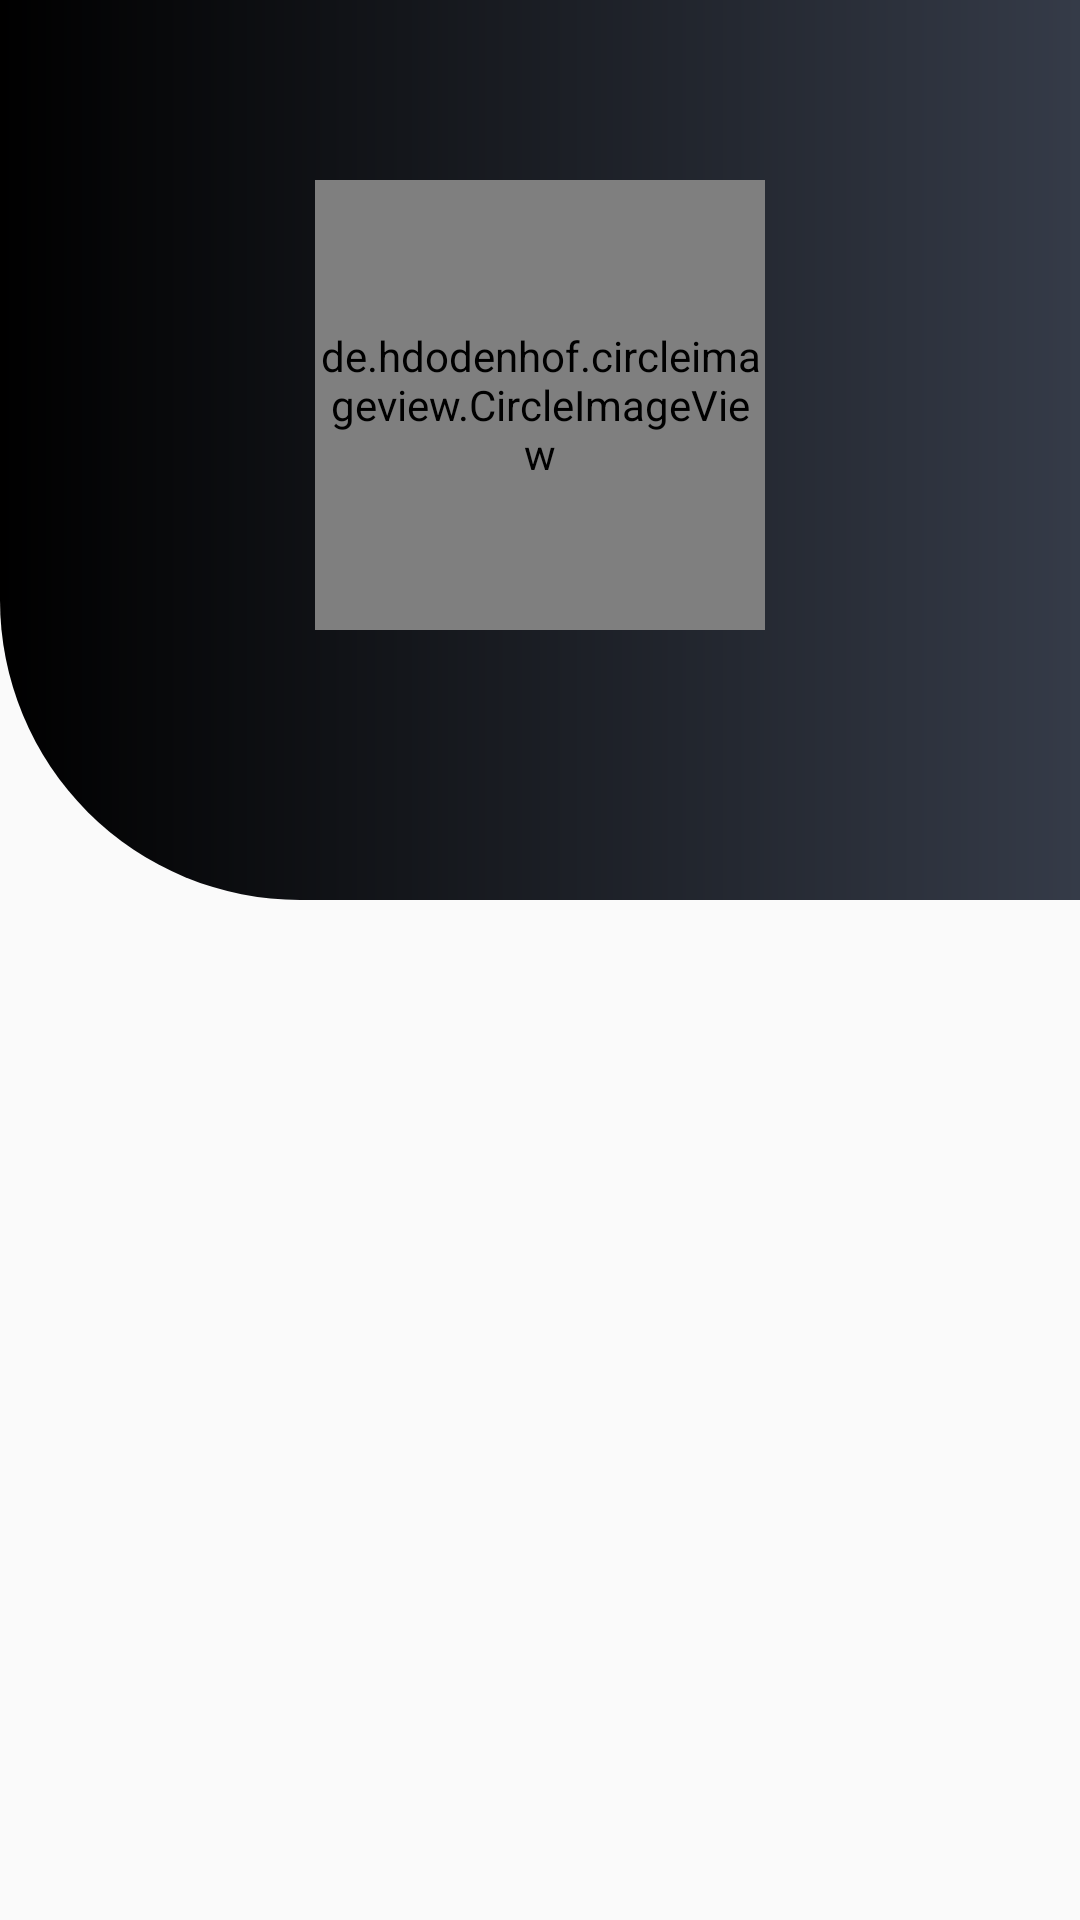

This screen was rendered from an Android layout file. Write that file and the resources it references.
<!-- AndroidManifest.xml: application theme AppTheme -->
<!-- res/layout/profile.xml -->
<?xml version="1.0" encoding="utf-8"?>
<LinearLayout xmlns:android="http://schemas.android.com/apk/res/android"
    android:orientation="vertical"
    android:layout_width="match_parent"

    android:layout_height="match_parent">


    <RelativeLayout
        android:layout_width="match_parent"
        android:layout_height="300dp"
        android:background="@drawable/profileback">

        <ImageButton

            android:background="@drawable/backarrow"
            android:layout_marginTop="20dp"
            android:layout_width="40dp"
            android:layout_height="40dp"
            android:layout_gravity="center"
            android:layout_marginLeft="15dp">

        </ImageButton>

        <de.hdodenhof.circleimageview.CircleImageView
            android:layout_width="150dp"
            android:layout_height="150dp"
            android:layout_marginTop="60dp"

            android:id="@+id/profilepicture"
            android:layout_centerHorizontal="true"
            android:scaleType="centerCrop"/>

    </RelativeLayout>







</LinearLayout>
<!-- resources referenced by this layout -->
<resources>
  <!-- drawable profileback (drawable) -->
  <?xml version="1.0" encoding="utf-8"?>
  <shape xmlns:android="http://schemas.android.com/apk/res/android"
      android:shape="rectangle">
  
      <corners android:bottomLeftRadius="100dp"/>
      <gradient android:startColor="#000000"
          android:endColor="#353b48"/>
  
  
  </shape>
  <style name="AppTheme" parent="Theme.AppCompat.Light.DarkActionBar">
          
          <item name="colorPrimary">@color/colorPrimary</item>
          <item name="colorPrimaryDark">@color/colorPrimaryDark</item>
          <item name="colorAccent">@color/colorAccent</item>
          <item name="windowActionBar">false</item>
          <item name="windowNoTitle">true</item>
          <item name="android:statusBarColor">#00000000</item>
      </style>
  <!-- not gathered from this repository: default colours our renderer supplied (Android Studio template values) -->
  <color name="colorPrimary">#FF6200EE</color>
  <color name="colorPrimaryDark">#FF3700B3</color>
  <color name="colorAccent">#FF03DAC5</color>
</resources>
